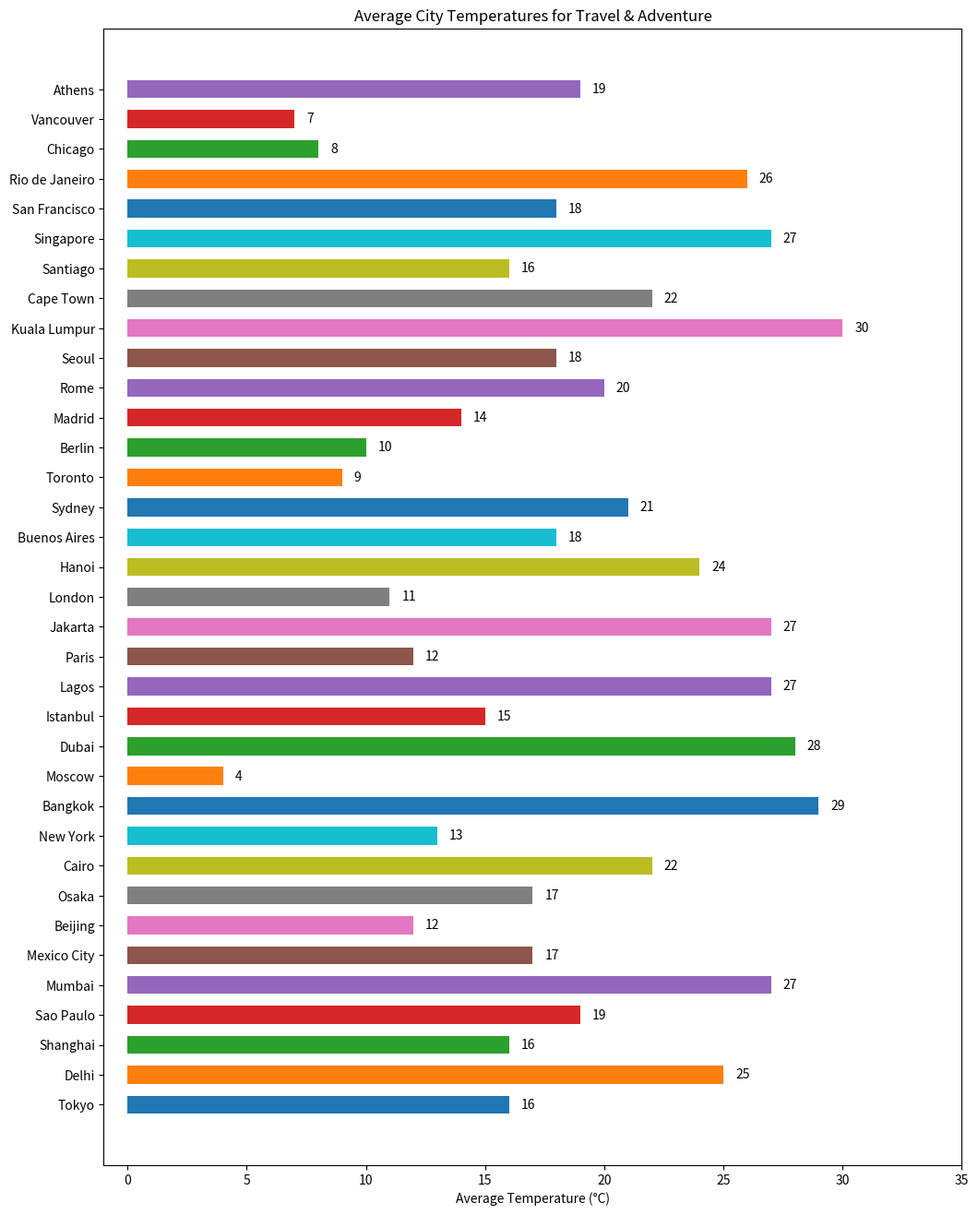

Recreate this plot in Python.

import matplotlib.pyplot as plt

# Data
cities = ['Tokyo', 'Delhi', 'Shanghai', 'Sao Paulo', 'Mumbai', 'Mexico City',
          'Beijing', 'Osaka', 'Cairo', 'New York', 'Bangkok', 'Moscow',
          'Dubai', 'Istanbul', 'Lagos', 'Paris', 'Jakarta', 'London',
          'Hanoi', 'Buenos Aires', 'Sydney', 'Toronto', 'Berlin', 'Madrid',
          'Rome', 'Seoul', 'Kuala Lumpur', 'Cape Town', 'Santiago', 'Singapore',
          'San Francisco', 'Rio de Janeiro', 'Chicago', 'Vancouver', 'Athens']
temperatures = [16, 25, 16, 19, 27, 17, 12, 17, 22, 13, 29, 4,
                28, 15, 27, 12, 27, 11, 24, 18, 21, 9, 10, 14,
                20, 18, 30, 22, 16, 27, 18, 26, 8, 7, 19]

# Modify the color scheme using specific color codes
colors = ['#1f77b4', '#ff7f0e', '#2ca02c', '#d62728', '#9467bd',
          '#8c564b', '#e377c2', '#7f7f7f', '#bcbd22', '#17becf',
          '#1f77b4', '#ff7f0e', '#2ca02c', '#d62728', '#9467bd',
          '#8c564b', '#e377c2', '#7f7f7f', '#bcbd22', '#17becf',
          '#1f77b4', '#ff7f0e', '#2ca02c', '#d62728', '#9467bd',
          '#8c564b', '#e377c2', '#7f7f7f', '#bcbd22', '#17becf',
          '#1f77b4', '#ff7f0e', '#2ca02c', '#d62728', '#9467bd']

# Change width of bars
bar_width = 0.6

# Change width and height of the chart
plt.figure(figsize=(12, 16))

# Change the direction of chart to horizontal bar chart
plt.barh(y=cities, width=temperatures, color=colors, height=bar_width)

# Change the band height for bars
for i, temp in enumerate(temperatures):
    plt.text(temp + 0.5, i, str(temp), va='center')

# Change the topic, headline, and data type of the chart
plt.xlabel('Average Temperature (°C)')
plt.title('Average City Temperatures for Travel & Adventure')
plt.xlim(min(temperatures) - 5, max(temperatures) + 5)  # Adjust the x-axis to fit the text

# Show the plot
plt.show()
